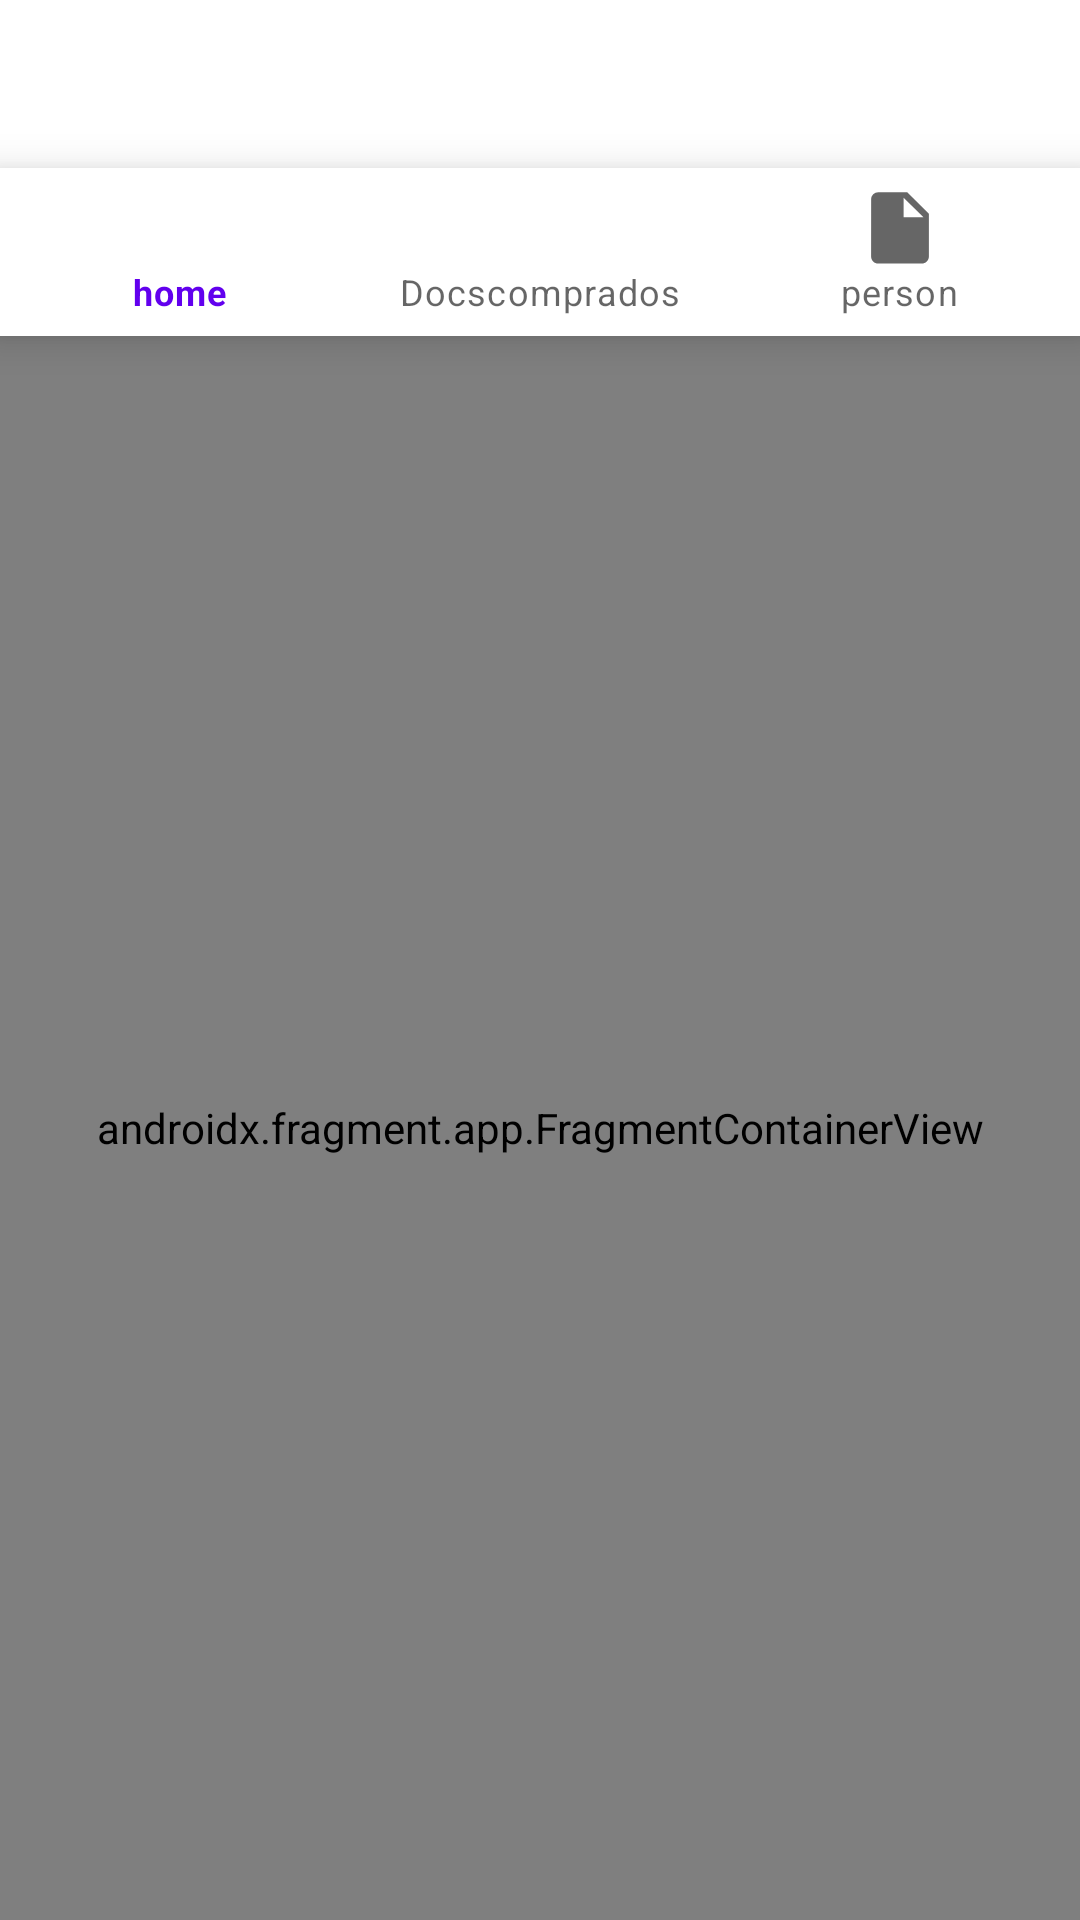

Here is an Android app screen rendered from its layout file. Give the layout XML and the strings, colors and styles it references.
<!-- AndroidManifest.xml: application theme Theme.NewDoc -->
<!-- res/layout/activity_main.xml -->
<?xml version="1.0" encoding="utf-8"?>
<androidx.constraintlayout.widget.ConstraintLayout xmlns:android="http://schemas.android.com/apk/res/android"
    xmlns:app="http://schemas.android.com/apk/res-auto"
    xmlns:tools="http://schemas.android.com/tools"

    android:layout_width="match_parent"
    android:layout_height="match_parent"
    tools:context=".MainActivity">

    <com.google.android.material.appbar.AppBarLayout
        android:id="@+id/appBarLayout"
        android:layout_width="match_parent"
        android:layout_height="wrap_content"
        android:theme="@style/Theme.NotariappClient..AppBarOverlay"
        app:layout_constraintEnd_toEndOf="parent"
        app:layout_constraintStart_toStartOf="parent"
        app:layout_constraintTop_toTopOf="parent">

        <androidx.appcompat.widget.Toolbar
            android:id="@+id/toolbar"
            android:layout_width="match_parent"
            android:layout_height="?attr/actionBarSize"
            android:background="@color/white"
            app:popupTheme="@style/Theme.NotariappClient..PopupOverlay"

            app:titleTextColor="@color/black" />

    </com.google.android.material.appbar.AppBarLayout>

    <com.google.android.material.bottomnavigation.BottomNavigationView
        android:id="@+id/bottomNavigation"
        android:layout_width="0dp"
        android:layout_height="wrap_content"
        app:menu="@menu/menu_bottom_navigation_home"
        android:elevation="0dp"
        app:layout_constraintEnd_toEndOf="parent"
        app:layout_constraintStart_toStartOf="parent"
        app:layout_constraintTop_toBottomOf="@id/appBarLayout" />

    <androidx.fragment.app.FragmentContainerView
        android:id="@+id/nav_host_fragment"
        android:name="androidx.navigation.fragment.NavHostFragment"
        android:layout_width="0dp"
        android:layout_height="0dp"
        app:defaultNavHost="true"
        app:layout_constraintBottom_toBottomOf="parent"

        app:layout_constraintEnd_toEndOf="parent"
        app:layout_constraintStart_toStartOf="parent"
        app:layout_constraintTop_toBottomOf="@+id/bottomNavigation"
        app:navGraph="@navigation/home_graph" />

</androidx.constraintlayout.widget.ConstraintLayout>
<!-- resources referenced by this layout -->
<resources>
  <style name="Theme.NotariappClient..AppBarOverlay" parent="ThemeOverlay.AppCompat.Dark.ActionBar" />
  <style name="Theme.NotariappClient..PopupOverlay" parent="ThemeOverlay.AppCompat.Light" />
  <style name="Theme.NewDoc" parent="Theme.MaterialComponents.DayNight.NoActionBar">
          
          <item name="colorPrimary">@color/purple_500</item>
          <item name="colorPrimaryVariant">@color/purple_700</item>
          <item name="colorOnPrimary">@color/white</item>
          
          <item name="colorSecondary">@color/teal_200</item>
          <item name="colorSecondaryVariant">@color/teal_700</item>
          <item name="colorOnSecondary">@color/black</item>
          
          <item name="android:statusBarColor" tools:targetApi="l">?attr/colorPrimaryVariant</item>
          
      </style>
  <!-- not gathered from this repository: default colours our renderer supplied (Android Studio template values) -->
  <color name="purple_500">#FF6200EE</color>
  <color name="purple_700">#FF3700B3</color>
  <color name="teal_200">#FF03DAC5</color>
  <color name="teal_700">#FF018786</color>
  <color name="black">#FF000000</color>
  <color name="white">#FFFFFFFF</color>
</resources>
